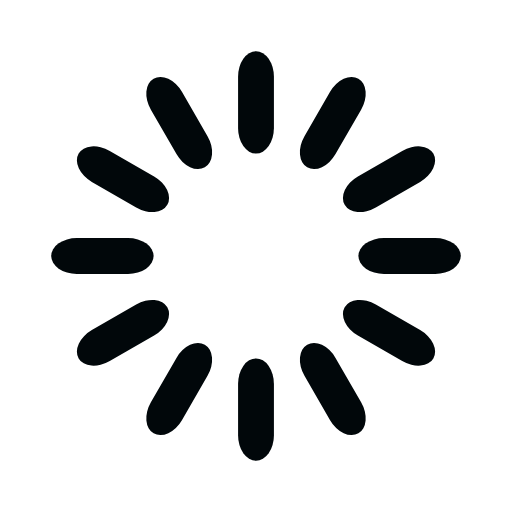
t = 0.00 s
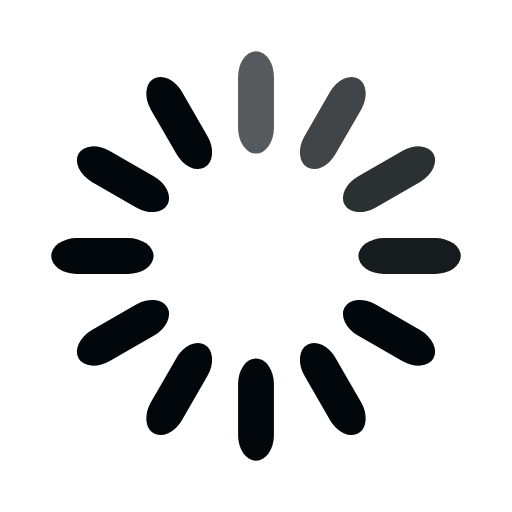
t = 0.33 s
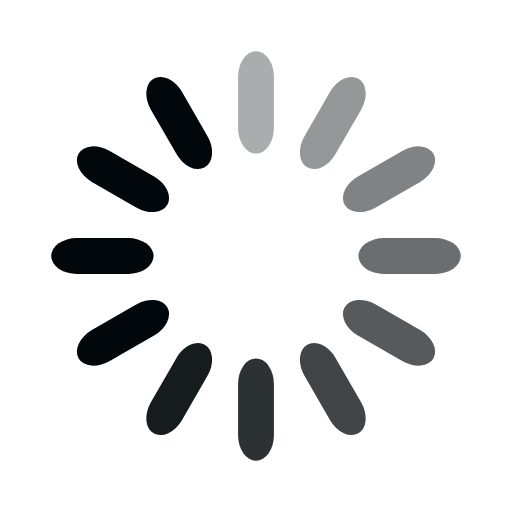
t = 0.67 s
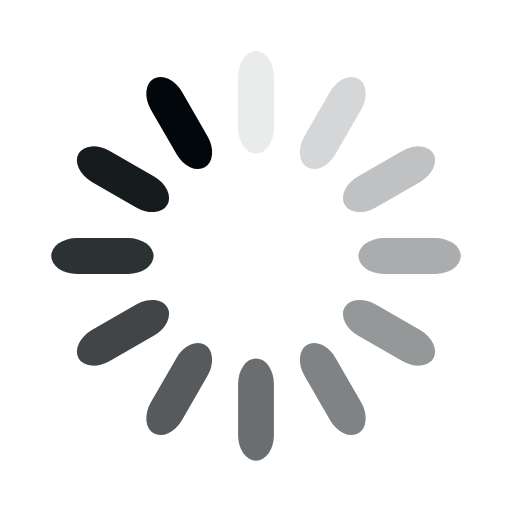
t = 0.92 s
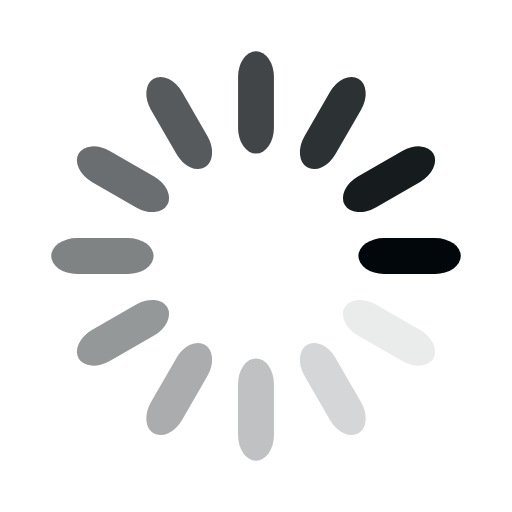
t = 1.25 s
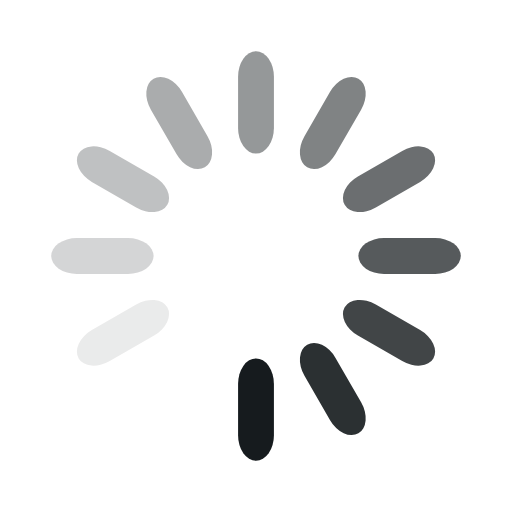
t = 1.58 s

The animated SVG that drew these frames (rendered in a browser with its animation timeline set to each time). Animation: 12 SMIL elements (animate=12); one cycle of 1.92 s, repeats indefinitely.

<svg width='120px' height='120px' xmlns="http://www.w3.org/2000/svg" viewBox="0 0 100 100" preserveAspectRatio="xMidYMid" class="uil-default"><rect x="0" y="0" width="100" height="100" fill="none" class="bk"></rect><rect  x='46.5' y='40' width='7' height='20' rx='5' ry='5' fill='#01070a' transform='rotate(0 50 50) translate(0 -30)'>  <animate attributeName='opacity' from='1' to='0' dur='1s' begin='0s' repeatCount='indefinite'/></rect><rect  x='46.5' y='40' width='7' height='20' rx='5' ry='5' fill='#01070a' transform='rotate(30 50 50) translate(0 -30)'>  <animate attributeName='opacity' from='1' to='0' dur='1s' begin='0.08333333333333333s' repeatCount='indefinite'/></rect><rect  x='46.5' y='40' width='7' height='20' rx='5' ry='5' fill='#01070a' transform='rotate(60 50 50) translate(0 -30)'>  <animate attributeName='opacity' from='1' to='0' dur='1s' begin='0.16666666666666666s' repeatCount='indefinite'/></rect><rect  x='46.5' y='40' width='7' height='20' rx='5' ry='5' fill='#01070a' transform='rotate(90 50 50) translate(0 -30)'>  <animate attributeName='opacity' from='1' to='0' dur='1s' begin='0.25s' repeatCount='indefinite'/></rect><rect  x='46.5' y='40' width='7' height='20' rx='5' ry='5' fill='#01070a' transform='rotate(120 50 50) translate(0 -30)'>  <animate attributeName='opacity' from='1' to='0' dur='1s' begin='0.3333333333333333s' repeatCount='indefinite'/></rect><rect  x='46.5' y='40' width='7' height='20' rx='5' ry='5' fill='#01070a' transform='rotate(150 50 50) translate(0 -30)'>  <animate attributeName='opacity' from='1' to='0' dur='1s' begin='0.4166666666666667s' repeatCount='indefinite'/></rect><rect  x='46.5' y='40' width='7' height='20' rx='5' ry='5' fill='#01070a' transform='rotate(180 50 50) translate(0 -30)'>  <animate attributeName='opacity' from='1' to='0' dur='1s' begin='0.5s' repeatCount='indefinite'/></rect><rect  x='46.5' y='40' width='7' height='20' rx='5' ry='5' fill='#01070a' transform='rotate(210 50 50) translate(0 -30)'>  <animate attributeName='opacity' from='1' to='0' dur='1s' begin='0.5833333333333334s' repeatCount='indefinite'/></rect><rect  x='46.5' y='40' width='7' height='20' rx='5' ry='5' fill='#01070a' transform='rotate(240 50 50) translate(0 -30)'>  <animate attributeName='opacity' from='1' to='0' dur='1s' begin='0.6666666666666666s' repeatCount='indefinite'/></rect><rect  x='46.5' y='40' width='7' height='20' rx='5' ry='5' fill='#01070a' transform='rotate(270 50 50) translate(0 -30)'>  <animate attributeName='opacity' from='1' to='0' dur='1s' begin='0.75s' repeatCount='indefinite'/></rect><rect  x='46.5' y='40' width='7' height='20' rx='5' ry='5' fill='#01070a' transform='rotate(300 50 50) translate(0 -30)'>  <animate attributeName='opacity' from='1' to='0' dur='1s' begin='0.8333333333333334s' repeatCount='indefinite'/></rect><rect  x='46.5' y='40' width='7' height='20' rx='5' ry='5' fill='#01070a' transform='rotate(330 50 50) translate(0 -30)'>  <animate attributeName='opacity' from='1' to='0' dur='1s' begin='0.9166666666666666s' repeatCount='indefinite'/></rect></svg>